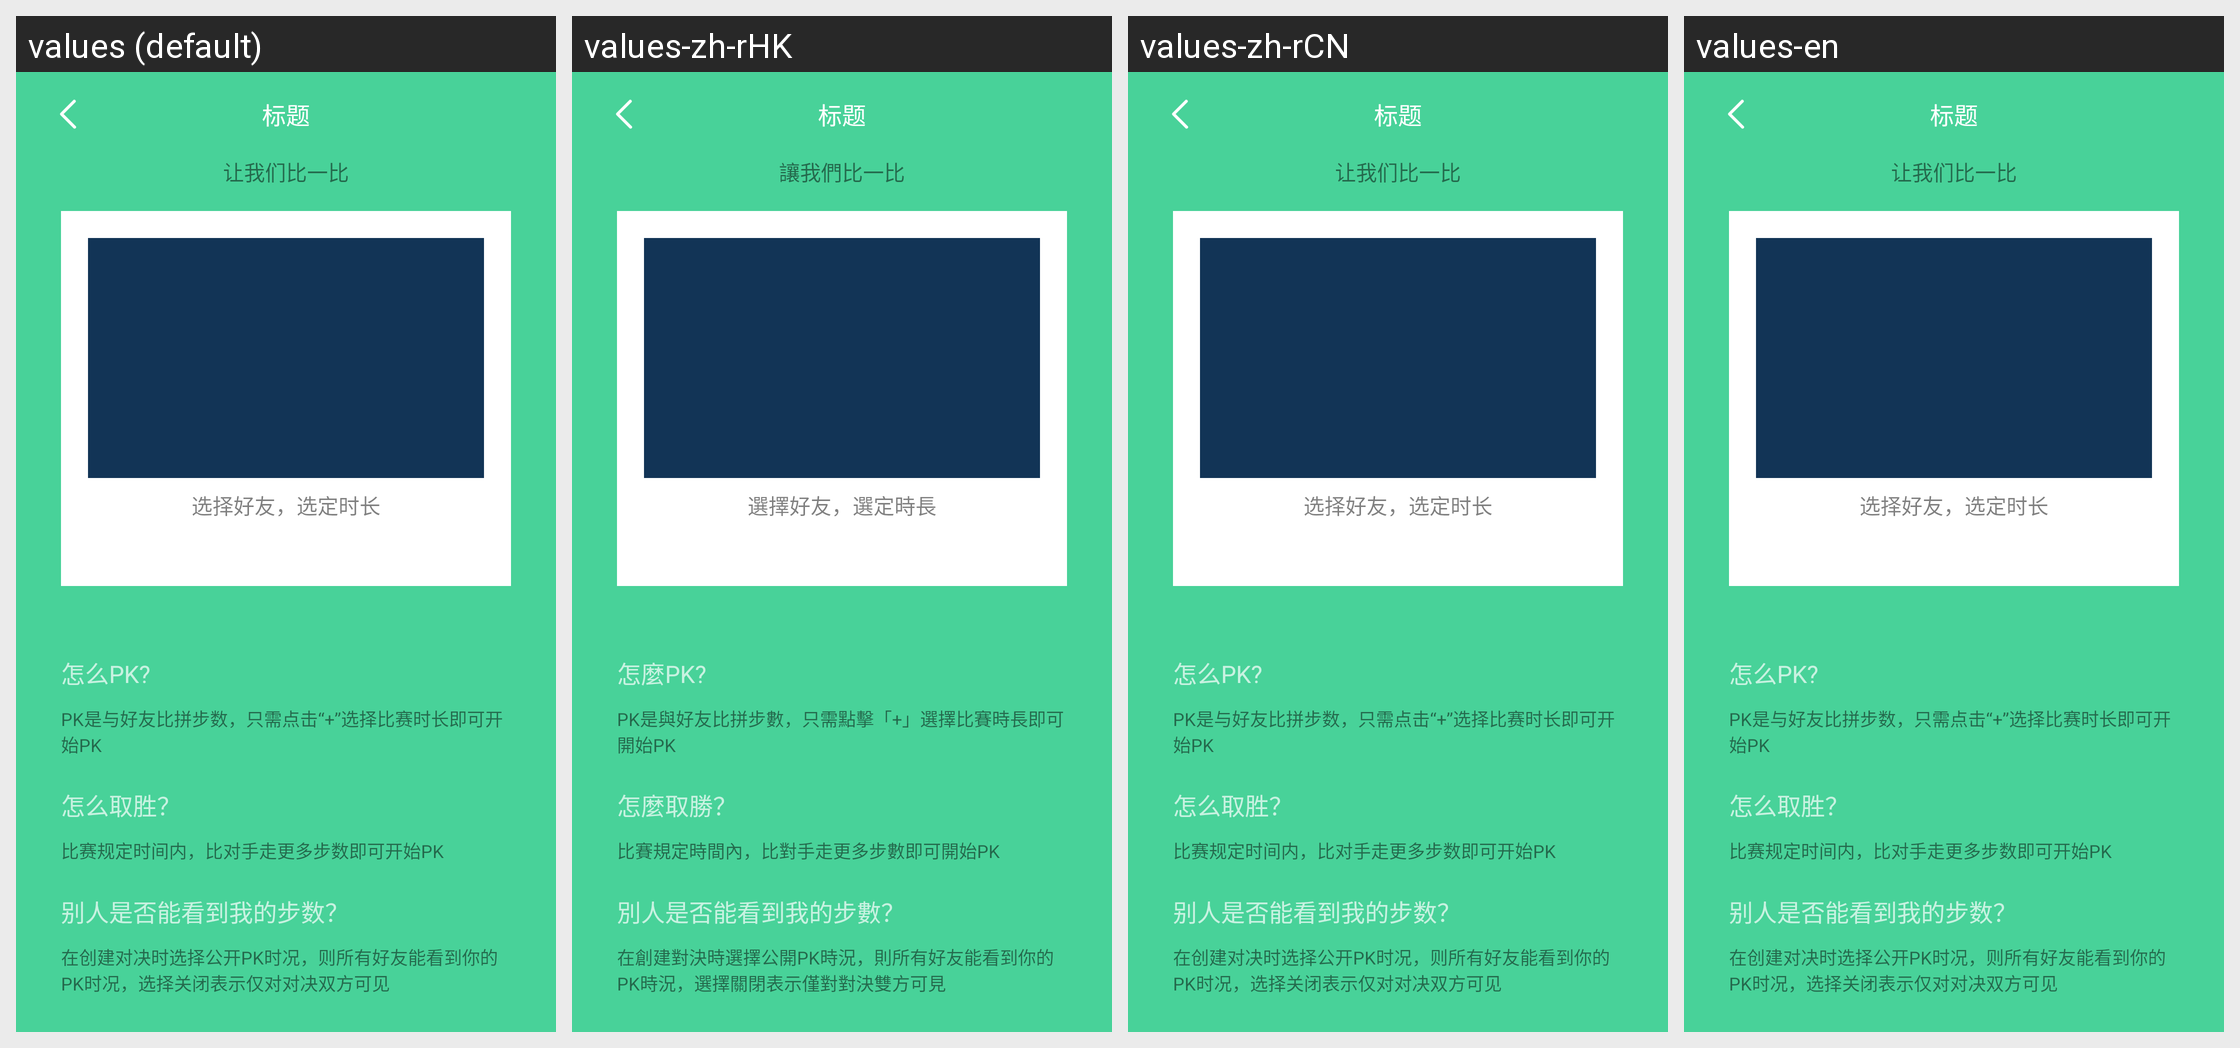

Translations of the strings shown on this Android screen, per locale in the grid:
Android screen res/layout/activity_pk.xml rendered under 4 locales, left to right: values (default), values-zh-rHK, values-zh-rCN, values-en. Device: Nexus 5 (rendered at 1080×1920; each locale shown at half size, 540×960, under a caption strip naming it); theme ActionBarTheme.
Other locales in the repository, not shown: values-zh-rTW.
Strings drawn on this screen, with the default value and each locale's value (text and hints the layout hard-codes, and strings that could not be matched under every locale, appear in the picture but are not listed):

let_us_comparer
  values: 让我们比一比
  values-zh-rHK: 讓我們比一比
  values-zh-rCN: 让我们比一比
  values-en: 让我们比一比

pk_select
  values: 选择好友，选定时长
  values-zh-rHK: 選擇好友，選定時長
  values-zh-rCN: 选择好友，选定时长
  values-en: 选择好友，选定时长

how_to_pk
  values: 怎么PK?
  values-zh-rHK: 怎麼PK?
  values-zh-rCN: 怎么PK?
  values-en: 怎么PK?

pk_answer
  values: PK是与好友比拼步数，只需点击“+”选择比赛时长即可开始PK
  values-zh-rHK: PK是與好友比拼步數，只需點擊「+」選擇比賽時長即可開始PK
  values-zh-rCN: PK是与好友比拼步数，只需点击“+”选择比赛时长即可开始PK
  values-en: PK是与好友比拼步数，只需点击“+”选择比赛时长即可开始PK

how_to_success
  values: 怎么取胜？
  values-zh-rHK: 怎麼取勝？
  values-zh-rCN: 怎么取胜？
  values-en: 怎么取胜？

success_answer
  values: 比赛规定时间内，比对手走更多步数即可开始PK
  values-zh-rHK: 比賽規定時間內，比對手走更多步數即可開始PK
  values-zh-rCN: 比赛规定时间内，比对手走更多步数即可开始PK
  values-en: 比赛规定时间内，比对手走更多步数即可开始PK

look_others_walk
  values: 别人是否能看到我的步数？
  values-zh-rHK: 別人是否能看到我的步數？
  values-zh-rCN: 别人是否能看到我的步数？
  values-en: 别人是否能看到我的步数？

others_walk_answer
  values: 在创建对决时选择公开PK时况，则所有好友能看到你的PK时况，选择关闭表示仅对对决双方可见
  values-zh-rHK: 在創建對決時選擇公開PK時況，則所有好友能看到你的PK時況，選擇關閉表示僅對對決雙方可見
  values-zh-rCN: 在创建对决时选择公开PK时况，则所有好友能看到你的PK时况，选择关闭表示仅对对决双方可见
  values-en: 在创建对决时选择公开PK时况，则所有好友能看到你的PK时况，选择关闭表示仅对对决双方可见
